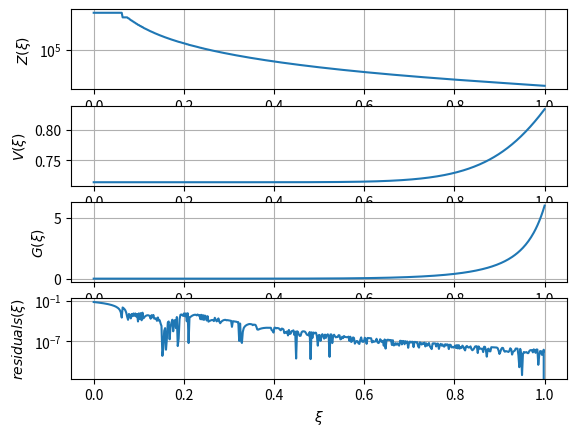
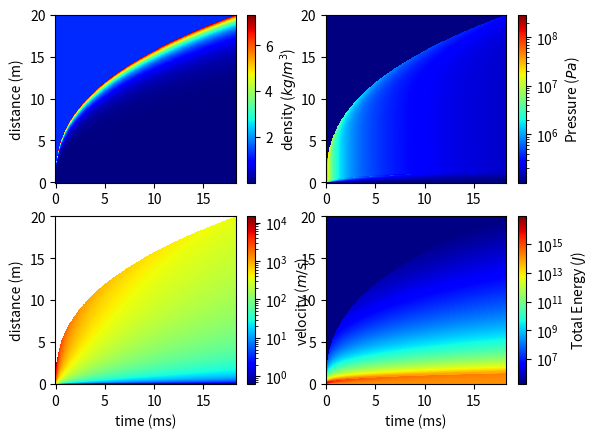
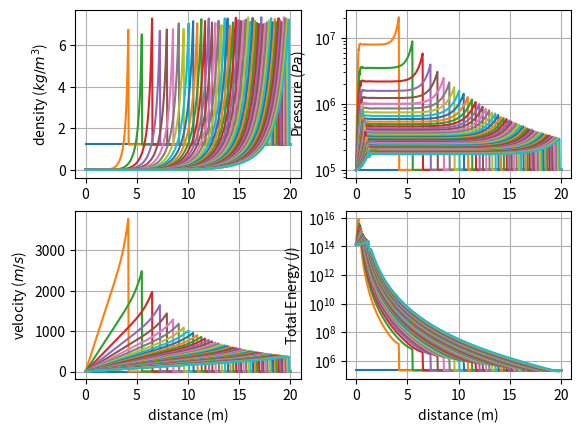
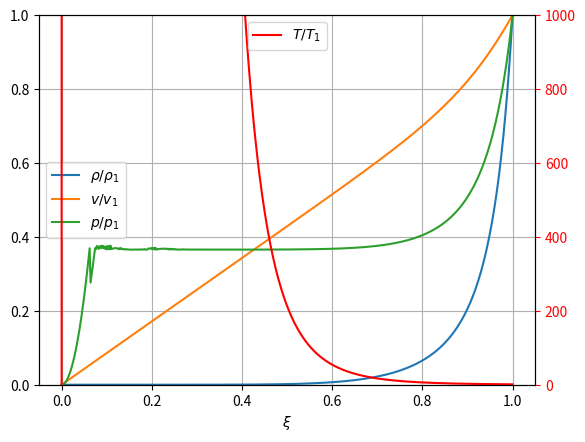

These figures' Python source, in order:
#!/usr/bin/env python
"""
Author: Hugh Morgan
Date: 2024-08-26
Description: Solve the Taylor-Von Neumann-Sedov analytical solution to the Euler Equations using the self-similarity variable approach.
"""
import numpy as np
import matplotlib.pyplot as plt
from scipy.optimize import minimize
from tqdm import tqdm
import time

class selfSimilarSol:
    """ Right hand side (RHS) of self-similar solution to the Sedov Von-Nuemann Taylor solution to the Euler eqns"""
    def __init__(self, gamma, xi):
        self.gamma = gamma
        self.xi = xi
        ## gamma-dependent coefficients to the sedov problem
        self.nu = np.zeros(5)
        self.nu[0] = -(13 * gamma**2 - 7 * gamma + 12) / ((3*gamma - 1) * (2*gamma + 1))
        self.nu[1] = 5 * (gamma - 1) / (2*gamma + 1)
        self.nu[2] = 3.0 / (2*gamma + 1)
        self.nu[3] = -self.nu[0] / (2 - gamma)
        self.nu[4] = -2.0 / (2 - gamma)
    
    def Zrhs(self, V):
        # right hand side of Z (function of V)
        return (self.gamma * (self.gamma - 1) * (1 - V) * V**2) / (2 * (self.gamma * V - 1))
    
    def Grhs(self, V):
        # right hand side of G (function of V)
        term1 = (self.gamma + 1) / (7 - self.gamma) * (5 - (3 * self.gamma - 1) * V)
        term2 = (self.gamma + 1) / (self.gamma - 1) * (self.gamma * V - 1)
        return (self.gamma + 1) / (self.gamma - 1) * term2**self.nu[2] * \
            term1**self.nu[3] * ((self.gamma + 1) / (self.gamma - 1) * (1 - V))**self.nu[4]

    def Vrhs(self, V):
        # right hand side of xi-V equation (xi as a function of V)
        term1 = (self.gamma + 1) / (7 - self.gamma) * (5 - (3*self.gamma - 1) * V)
        term2 = (self.gamma + 1) / (self.gamma - 1) * (self.gamma * V - 1)
        return (0.5 * (self.gamma + 1) * V)**-2 * term1**self.nu[0] * term2**self.nu[1]

    def residual(self, X):
        # calculate the residuals by taking the difference between X, V, and G and their RHS
        Z, V, G = X
        return np.array([Z - self.Zrhs(V), self.xi - self.Vrhs(V)**(1./5.), G - self.Grhs(V)])
    
    def __call__(self, V):
        # objective function for calling minimization
        return np.abs( self.xi - self.Vrhs(V)**(1./5.) )


class TaylorSol:
    def __init__(self, 
                 EBlast: float,             # blast energy released, joules
                 rDomain: float,            # maximum radius of the domain, meters
                 rho0__kgpm3: float=1.225,  # ambient air density, kg/m^3
                 press0__Pa: float=101325,  # ambient air pressure, Pa
                 npts: int=500,             # number of spatial points to solve for
                 time_interval: str='quadratic',
                 gamma: float=1.4,
                 ):
        """ Sedov solution """
        self.gamma = gamma
        self.rho0__kgpm3 = rho0__kgpm3
        self.press0__Pa  = press0__Pa
        self.EBlast__J   = EBlast
        
        ## looping through xi and solving the system of equation
        self.xi_arr = np.linspace(0, 1, num=npts)[::-1] ## looping backwards because the solution at xi=1 is known, use last solution as next guess
        self.sols   = np.zeros((npts,3))
        self.residuals = np.zeros_like(self.sols)
        initial_guess = 2 / (gamma + 1) #[1, 2/(gamma+1), 1]

        print("Solving self-similar solution...")
        simfunc = selfSimilarSol(gamma, self.xi_arr[-1])
        start_time = time.perf_counter()
        for i, xi in tqdm(enumerate(self.xi_arr), total=npts):
            ## enforcing bounds on V to keep the solution real/stable
            simfunc.xi = xi
            res = minimize(simfunc, initial_guess,
                           bounds=((1./gamma, 5 / (3 * gamma - 1)),),
                           method='L-BFGS-B', tol=1e-12,
                           )
            VTemp = res.x
            GTemp = simfunc.Grhs(VTemp)
            ZTemp = simfunc.Zrhs(VTemp)
            tempSol = np.array([ZTemp, VTemp, GTemp])
            self.sols[i,:] = tempSol.T
            self.residuals[i,:] = simfunc.residual(tempSol).T
            ## use solution as next iteration's guess
            initial_guess = res.x

        execution_time = time.perf_counter() - start_time
        print(f"self-similar solution reached for {npts} points in {execution_time:.3f}s.")
        self.Z, self.V, self.G = self.sols.T
        
        ## calculating residual error
        self.totreserror = np.linalg.norm(self.residuals, axis=1)
        self.toterror = np.sum(self.totreserror)
        
        ## interpolating Z, V, and G vs xi
        self.Z_xi = lambda xi: np.interp(xi, self.xi_arr[::-1], self.Z[::-1])
        self.V_xi = lambda xi: np.interp(xi, self.xi_arr[::-1], self.V[::-1])
        self.G_xi = lambda xi: np.interp(xi, self.xi_arr[::-1], self.G[::-1])

        ## calculating beta value, should be around 1.033 for gamma=1.4
        integrand = self.G * (self.V**2 / 2 + self.Z / (gamma * (gamma - 1))) * self.xi_arr**4
        rhs = -np.trapz(integrand, x=self.xi_arr)
        self.beta = (25 / (16 * np.pi * rhs))**(1./5.)
        print(f"For gamma={gamma:.1f}, beta={self.beta:.4f}, total error={self.toterror:.2f}")

        ## calculating the time it takes for the shock to reach the end of the domain
        self.tFinal = np.sqrt( rho0__kgpm3 / EBlast * (rDomain / self.beta)**5 )
        print(f"For domain size ={rDomain:.2f}m, time-of-shock arrival = {1000*self.tFinal:.2f}ms")

        ## setting up spatial and temporal grid
        self.tGrid = np.linspace(0, self.tFinal, num=npts)
        self.rGrid = np.linspace(0, rDomain, num=npts)
        self.T, self.R = np.meshgrid(self.tGrid, self.rGrid)
        ## initializing primatives
        self.rho = np.ones_like(self.T) * rho0__kgpm3
        self.v   = np.zeros_like(self.T)
        self.p   = np.ones_like(self.T) * press0__Pa

        ## determining what variables are within the shock
        ShockLoc = self.R_t(self.T) # offsetting shock by incredibly small number to avoid overruns
        isInShock = self.R < ShockLoc
        xi = self.R * isInShock / ShockLoc

        ## converting xi to primatives
        rho = rho0__kgpm3 * self.G_xi(xi[isInShock])
        self.rho[isInShock] = rho
        self.v[isInShock]   = (2 * self.R[isInShock] / (5 * self.T[isInShock])) * self.V_xi(xi[isInShock])
        self.p[isInShock]  += (rho / gamma) * self.Z_xi(xi[isInShock]) * (2 * self.R[isInShock] / (5 * self.T[isInShock]))**2

        ## rho, v, and p will have nan values at R and T=0, set them to default values
        self.rho[np.isnan(self.rho)] = rho0__kgpm3
        self.v[np.isnan(self.v)] = 0.0
        self.p[np.isnan(self.p)] = press0__Pa
        self.E = self.p / (self.rho * (gamma - 1)) + 0.5 * self.v**2
        print("Primative variables calculated")


    def R_t(self, t: float):
        ## function determining shock wave position as a function of time
        return self.beta * (self.EBlast__J * t**2 / self.rho0__kgpm3)**(1./5.)
    
    def dispFields(self):
        """ Display the field variables as functions of space and time """
        fig, axes = plt.subplots(nrows=2, ncols=2)
        def field(ax, val, desc, logPlot=False):
            if logPlot: norm='log'
            else: norm='linear'
            cs = ax.pcolormesh(1000*self.T, self.R, val,
                           norm=norm, cmap='jet')
            fig.colorbar(cs, ax=ax, label=desc)

        field(axes[0][0], self.rho, r"density ($kg/m^3$)")
        field(axes[1][0], self.v,   r"velocity ($m/s$)", logPlot=True)
        field(axes[0][1], self.p,   r"Pressure ($Pa$)", logPlot=True)
        field(axes[1][1], self.E,   r"Total Energy ($J$)", logPlot=True)
        axes[1][0].set_xlabel('time (ms)')
        axes[1][1].set_xlabel('time (ms)')
        axes[0][0].set_ylabel('distance (m)')
        axes[1][0].set_ylabel('distance (m)')


    def plotDiscTimes(self, outevery=10):
        """ Plot each variable at discrete times """
        fig, axes = plt.subplots(nrows=2, ncols=2)
        tGrid__ms = self.tGrid * 1000
        for it, tTemp in enumerate(tGrid__ms):
            if it % outevery == 0:
                axes[0][0].plot(self.rGrid, self.rho[:,it], label=f"t={tTemp:.2f}ms")
                axes[1][0].plot(self.rGrid, self.v[:,it], label=f"t={tTemp:.2f}ms")
                axes[0][1].semilogy(self.rGrid, self.p[:,it], label=f"t={tTemp:.2f}ms")
                axes[1][1].semilogy(self.rGrid, self.E[:,it], label=f"t={tTemp:.2f}ms")
        
        axes[1][0].set_xlabel('distance (m)')
        axes[1][1].set_xlabel('distance (m)')
        axes[0][0].set_ylabel(r'density ($kg/m^3$)')
        axes[1][0].set_ylabel(r'velocity ($m/s$)')
        axes[0][1].set_ylabel(r'Pressure ($Pa$)')
        axes[1][1].set_ylabel(r'Total Energy ($J$)')
        for ax in axes.flatten():
            ax.grid(True)


    def plotSelfSimilar(self):
        """ Plot results of self-similar solution to the Taylor-Von Neumann-Sedov blast problem"""
        fig, axes = plt.subplots(nrows=4)
        def eachPlot(ax, val, desc, logPlot=False):
            if logPlot:
                ax.semilogy(self.xi_arr, val)
            else:
                ax.plot(self.xi_arr, val)
            ax.set_ylabel(desc)
            ax.grid(True)
        
        eachPlot(axes[0], self.Z, r"$Z(\xi)$", logPlot=True)
        eachPlot(axes[1], self.V, r"$V(\xi)$")
        eachPlot(axes[2], self.G, r"$G(\xi)$")
        eachPlot(axes[3], np.linalg.norm(self.residuals, axis=1), r"$residuals(\xi)$", logPlot=True)
        axes[3].set_xlabel(r'$\xi$')


    def plotScaledSol(self):
        """ Plot the scaled, self-similar solution p/p1, v/v1, rho/rho1 """
        ## scaling parameters: rho1, p1, v1
        rho1 = self.rho0__kgpm3 * (self.gamma + 1) / (self.gamma - 1)
        rho_over_rho1 = self.G * (self.gamma - 1) / (self.gamma + 1)
        v_over_v1 = self.xi_arr * self.V * (self.gamma + 1) / 2
        p_over_p1 = self.xi_arr**2 * self.G * self.Z * (self.gamma + 1) / (2 * self.gamma)
        T_over_T1 = self.xi_arr**2 * self.Z * (self.gamma + 1)**2 / (2 * self.gamma * (self.gamma - 1))

        fig, ax = plt.subplots()
        # plotting rho/rho_1, v/v_1, and p/p_1 on the same axis because they range from zero to 1
        ax.plot(self.xi_arr, rho_over_rho1, label=r'$\rho/\rho_1$')
        ax.plot(self.xi_arr, v_over_v1, label=r'$v/v_1$')
        ax.plot(self.xi_arr, p_over_p1, label=r'$p/p_1$')
        ax.set_xlabel(r"$\xi$")
        ax.grid(True)
        ax.legend(loc='center left')
        ax.set_ylim([0,1])

        ## plotting temperature on another axis
        ax2 = ax.twinx()
        ax2.plot(self.xi_arr, T_over_T1, 'r', label=r'$T/T_1$')
        ax2.legend(loc='upper center')
        ax2.set_ylim([0, 1000])
        ax2.tick_params(axis='y', colors='r')
        ax2.set_ylim([0,1000])


if __name__ == '__main__':
    Eblast__J  = 1e10   ## blast energy
    rDomain__m = 20     ## domain of the problem

    TS = TaylorSol(Eblast__J, rDomain__m)
    TS.plotSelfSimilar()
    TS.dispFields()
    TS.plotDiscTimes()
    TS.plotScaledSol()
